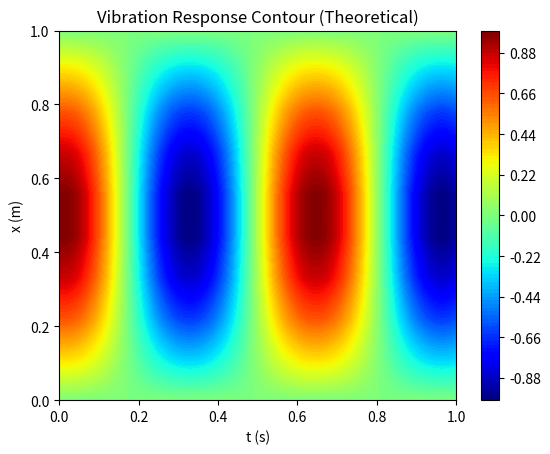
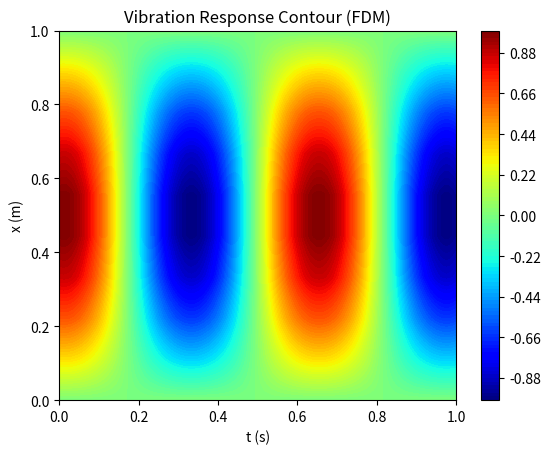
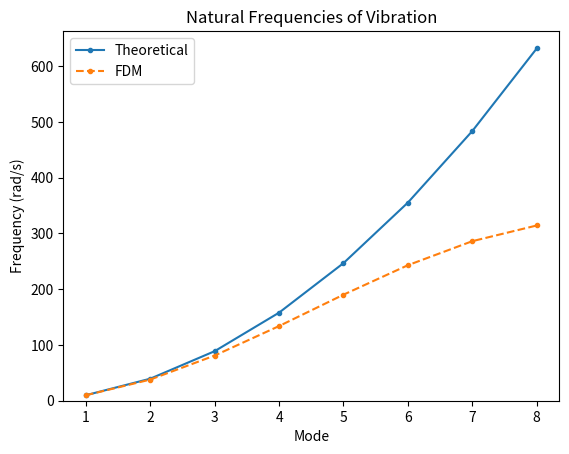
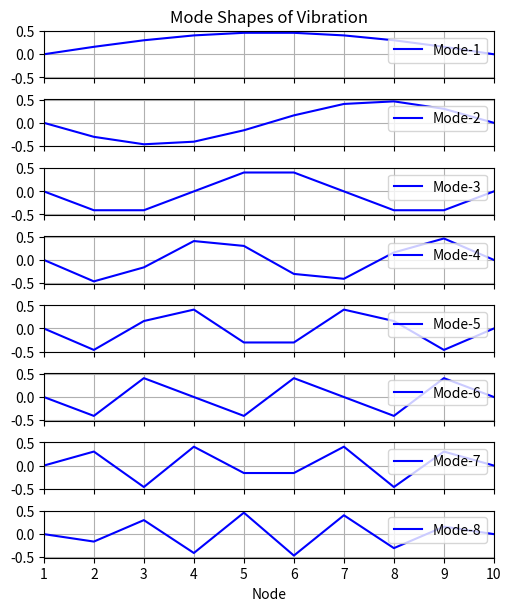

Here is the Python script that generated these plots, in order: (Note: this script raises an exception after producing the figures.)
import numpy as np
import matplotlib.pyplot as plt
#%matplotlib widget

# To find natural frequencies and mode shapes of transverse vibration of beam (using FDM)

def transverse_vibration_modal(E, I, A, rho, L, BC1, BC2, n):

    dx = L / (n - 1)

    P = np.zeros((n, n))

    for i in range(2, n - 2):
        P[i][i-2] = 1
        P[i][i-1] = -4
        P[i][i] = 6
        P[i][i+1] = -4 
        P[i][i+2] = 1

    # Boundary conditions at x = 0

    if (BC1 == 1): # Fixed end
        P[0][0] = 0
        P[1][0] = -4
        P[1][1] = 7
        P[1][2] = -4
        P[1][3] = 1

    elif (BC1 == 2): # Pinned end
        P[0][0] = 0
        P[1][0] = -2
        P[1][1] = 5
        P[1][2] = -4
        P[1][3] = 1

    elif (BC1 == 3): # Free end
        P[0][0] = 2
        P[0][1] = -4
        P[0][2] = 2
        P[1][0] = -2
        P[1][1] = 5
        P[1][2] = -4
        P[1][3] = 1

    # Boundary conditions at x = L

    if (BC2 == 1): # Fixed end
        P[n-1][n-1] = 0
        P[n-2][n-1] = -4
        P[n-2][n-2] = 7
        P[n-2][n-3] = -4
        P[n-2][n-4] = 1

    elif (BC2 == 2): # Pinned end
        P[n-1][n-1] = 0
        P[n-2][n-1] = -2
        P[n-2][n-2] = 5
        P[n-2][n-3] = -4
        P[n-2][n-4] = 1

    elif (BC2 == 3): # Free end
        P[n-1][n-1] = 2
        P[n-1][n-2] = -4
        P[n-1][n-3] = 2
        P[n-2][n-1] = -2
        P[n-2][n-2] = 5
        P[n-2][n-3] = -4
        P[n-2][n-4] = 1

    # Solve eigen value problem for natural frequencies and mode shapes
    if ((BC1 == 1 or BC1 == 2) and (BC2 == 1 or BC2 == 2)): # No free end
        P1 = P[1:n-1, 1:n-1]
    elif (BC1 == 3 and (BC2 == 1 or BC2 == 2)): # Node 1 is free
        P1 = P[0:n-1, 0:n-1]
    elif (BC2 == 3 and (BC1 == 1 or BC1 == 2)): # Node n is free
        P1 = P[1:, 1:]

    eig, eigv = np.linalg.eigh(P1)

    # Natural frequencies
    omega = np.sqrt((eig) * (E * I / (rho * A))) / dx**2 

    # Mode Shapes
    phi = eigv # Modal matrix
    if ((BC1 == 1 or BC1 == 2) and (BC2 == 1 or BC2 == 2)): # No free end
        phi = np.append([[0 for i in range(n-2)]], phi, axis = 0)
        phi = np.append(phi, [[0 for i in range(n-2)]], axis = 0)
    elif (BC1 == 3 and (BC2 == 1 or BC2 == 2)): # Node 1 is free and Node n is fixed/pinned
        phi = np.append(phi, [[0 for i in range(n-1)]], axis = 0)
    elif (BC2 == 3 and (BC1 == 1 or BC1 == 2)): # Node n is free and Node 1 is fixed/pinned
        phi = np.append([[0 for i in range(n-1)]], phi, axis = 0)

    return omega, phi

# To find transverse vibration response of beam (using FDM)

def transverse_vibration_response(E, I, A, rho, L, BC1, BC2, nx, nt, T, u0, u1):
    dt = T / (nt - 1)
    dx = L / (nx - 1)

    r = np.sqrt(E * I / (rho * A)) * dt / dx**2

    U = np.zeros((nx, nt))

    # Apply initial conditions
    U[:, 0] = u0
    U[:, 1] = u0 + u1 * dt

    for j in range(1, nt - 1):
        for i in range(nx):
            
            # Apply boundary conditions
            if (i == 0): # At node 1
                if (BC1 == 3): # Free end
                    U[i][j+1] = 2*U[i][j] - U[i][j-1] - r**2 * (2*U[i][j] - 4*U[i+1][j] + 2*U[i+2][j])
            
            elif (i == 1): # At node 2
                if (BC1 == 1): # Fixed end
                    U[i][j+1] = 2*U[i][j] - U[i][j-1] - r**2 * (-4*U[i-1][j] + 7*U[i][j] - 4*U[i+1][j] + U[i+2][j])
                
                elif (BC1 == 2 or BC1 == 3): # Pinned end or Free end
                    U[i][j+1] = 2*U[i][j] - U[i][j-1] - r**2 * (-2*U[i-1][j] + 5*U[i][j] - 4*U[i+1][j] + U[i+2][j])

            elif (i == nx - 1): # At node nx
                if (BC2 == 3): # Free end
                    U[i][j+1] = 2*U[i][j] - U[i][j-1] - r**2 * (2*U[i-2][j] - 4*U[i-1][j] + 2*U[i][j])

            elif (i == nx - 2): # At node nx - 1
                if (BC2 == 1): # Fixed end
                    U[i][j+1] = 2*U[i][j] - U[i][j-1] - r**2 * (U[i+2][j] - 4*U[i-1][j] + 7*U[i][j] - 4*U[i+1][j])
                
                elif (BC2 == 2 or BC2 == 3): # Pinned end or Free end
                    U[i][j+1] = 2*U[i][j] - U[i][j-1] - r**2 * (U[i-2][j] - 4*U[i-1][j] + 5*U[i][j] - 2*U[i+1][j])
            
            # FD Scheme
            else:
                U[i][j+1] = 2*U[i][j] - U[i][j-1] - r**2 * (U[i-2][j] - 4*U[i-1][j] + 6*U[i][j] - 4*U[i+1][j] + U[i+2][j])

    return U

# Theoretical solution of transverse vibration of simply-supported beam 

def vibration_response_theoretical(E, I, A, L, rho, nx, nt, T):
    omega = (np.pi ** 2) * np.sqrt(E * I/ (rho * A * (L**4)))
    dt = T / (nt - 1)
    dx = L / (nx - 1)

    X_list = np.linspace(0, L, nx)
    t_list = np.linspace(0, T, nt)

    U_theoretical = np.zeros((nx, nt))

    for j in range(nt):
        for i in range(nx):
            U_theoretical[i][j] = (np.cos(omega * t_list[j]) + (1 / omega) * np.sin(omega * t_list[j])) * np.sin((np.pi / L) * X_list[i])


    return U_theoretical

# Numerical data
E = I = A = rho = L = 1
T = 1
nx = 10
nt = 500

# Boundary conditions
BC1 = BC2 = 2


X_list = np.linspace(0, L, nx)
t_list = np.linspace(0, T, nt)

# Initial condition
u0 = np.sin((np.pi / L) * X_list)

# Theoretical vibration response
U_th = vibration_response_theoretical(E, I, A, L, rho, nx, nt, T)

# Plot theoretical response
fig1, ax1 = plt.subplots(1,1)
cp1 = ax1.contourf(t_list, X_list, U_th, 100, cmap = 'jet')
fig1.colorbar(cp1) # Add a colorbar to a plot
ax1.set_title('Vibration Response Contour (Theoretical)')
ax1.set_xlabel('t (s)')
ax1.set_ylabel('x (m)')
plt.show()
#plt.savefig("plots/cont_th.svg")

# Approximate vibration response using FDM
U_approx = transverse_vibration_response(E, I, A, rho, L, BC1, BC2, nx, nt, T, u0, u0)

# Plot approximate response
fig2, ax2 = plt.subplots(1,1)
cp2 = ax2.contourf(t_list, X_list, U_approx, 100, cmap = 'jet')
fig2.colorbar(cp2) # Add a colorbar to a plot
ax2.set_title('Vibration Response Contour (FDM)')
ax2.set_xlabel('t (s)')
ax2.set_ylabel('x (m)')
plt.show()
#plt.savefig("plots/cont_fdm_unstable.svg")

# Comparison of first nx natural frequencies

omega_approx, phi_approx = transverse_vibration_modal(E, I, A, rho, L, BC1, BC2, nx)

omega_th = [i**2 * (np.pi ** 2 * np.sqrt(E * I / (rho * A * L**4))) for i in range(1, nx-1)]

fig_omega, ax_omega = plt.subplots(1,1)
ax_omega.plot([i for i in range(1, nx-1)], omega_th, marker = '.', label = "Theoretical")
ax_omega.plot([i for i in range(1, nx-1)], omega_approx, marker = '.', ls = '--', label = "FDM")
ax_omega.set_title("Natural Frequencies of Vibration")
ax_omega.set_xlabel("Mode")
ax_omega.set_ylabel("Frequency (rad/s)")
ax_omega.set_ylim(ymin = 0)
ax_omega.legend()
plt.show()
#plt.savefig("plots/freq.svg")

# Plot mode shapes
fig_mode = plt.figure(figsize = (5, 6), constrained_layout = True)
ax_mode = fig_mode.subplots(nx-2, 1, sharex = True, sharey = True)
for i in range(nx-2):
    ax_mode[i].plot([i for i in range(1, nx + 1)], phi_approx[:, i], label = f"Mode-{i+1}", color = 'b')
    ax_mode[i].set_xlim([1, nx])
    ax_mode[i].legend(loc = "upper right")
    ax_mode[i].grid(True)
ax_mode[nx-3].set_xlabel("Node")
ax_mode[0].set_title("Mode Shapes of Vibration")
plt.show()
#plt.savefig("plots/modes.svg")

# Root-mean-square error

Err = abs(U_th - U_approx)
rms = np.sqrt(np.sum(np.square(Err)) / (nx * nt))
print("% RMS Error =", rms * 100)


# Animating the vibrating beam

import matplotlib.animation as animation

fig3, ax3 = plt.subplots()

def animate(i):
    ax3.clear()
    line1, = ax3.plot(X_list, U_th[:, i], color = 'red', linewidth = 2, label = "Analytical")
    line2, = ax3.plot(X_list, U_approx[:, i], color = 'blue', linewidth = 2, label = "Approximate (FDM)")
    ax3.grid(True)
    ax3.set_ylim([-2, 2])
    ax3.set_xlim([0, L])
    ax3.set_xlabel("x (m)")
    ax3.set_ylabel("Displacement (m)")
    ax3.set_title("Transverse Vibration of Beam Animation")
    ax3.legend()
    return line1, line2
    
anim = animation.FuncAnimation(fig3, animate, frames = nt, interval = 20)
#plt.show()
#plt.savefig("plots/beam_vib.svg")
from IPython.display import HTML
HTML(anim.to_jshtml())
